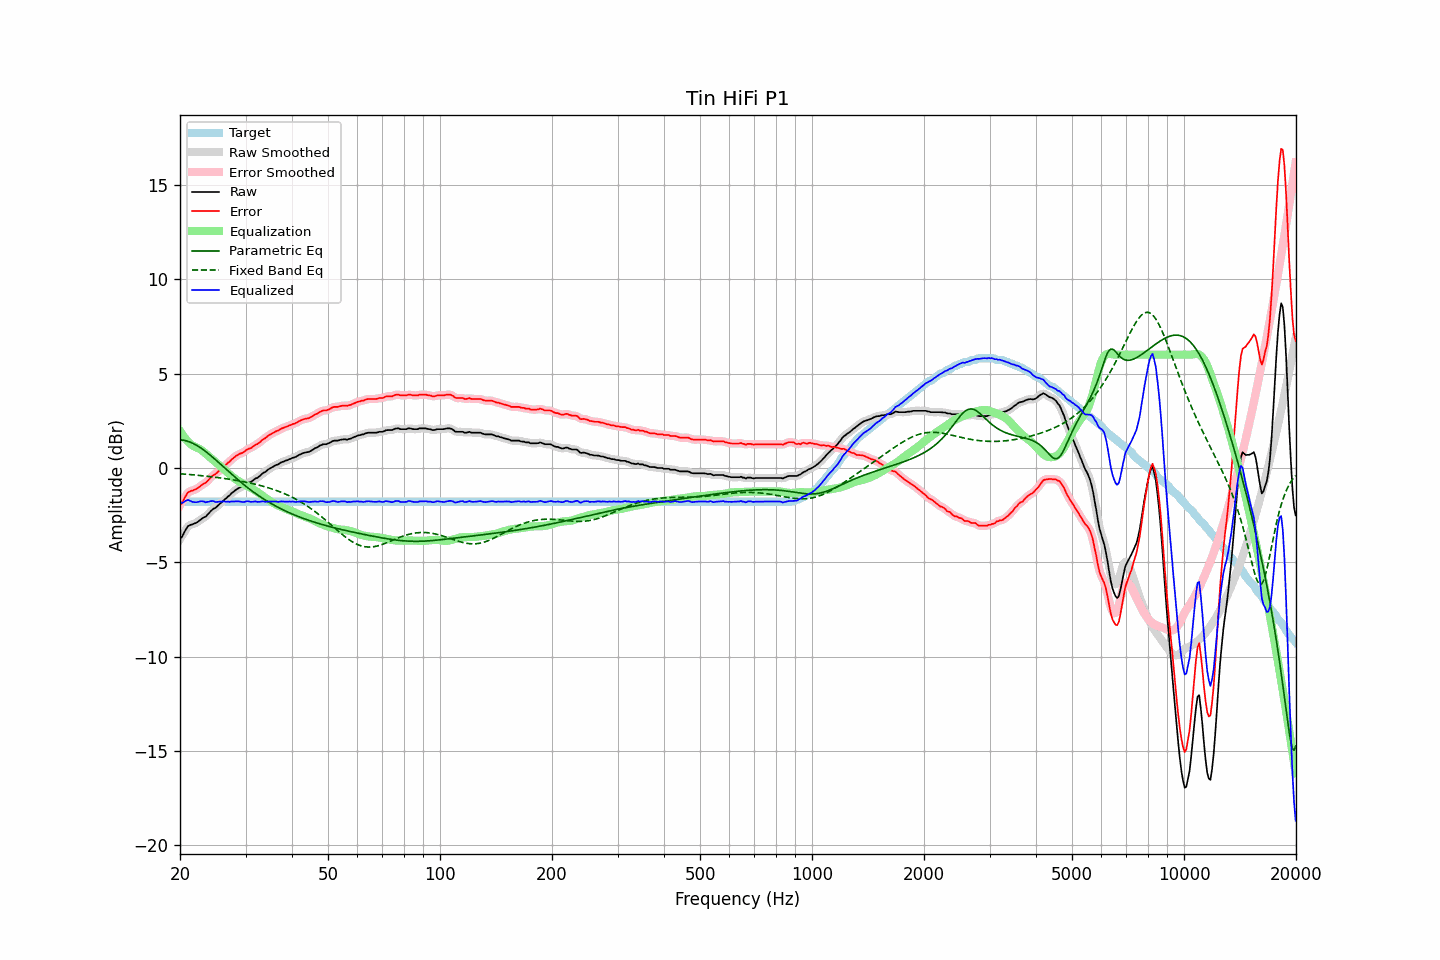

Values plotted in this chart, from the file beside it:
frequency, raw, error, smoothed, error_smoothed, equalization, parametric_eq, fixed_band_eq, equalized_raw, equalized_smoothed, target
20.00, -3.73, -1.94, -3.77, -1.98, 1.95, 1.49, -0.31, -1.78, -1.82, -1.79
20.20, -3.69, -1.90, -3.63, -1.85, 1.82, 1.48, -0.32, -1.87, -1.81, -1.79
20.40, -3.54, -1.75, -3.50, -1.71, 1.70, 1.47, -0.33, -1.84, -1.80, -1.79
20.61, -3.36, -1.57, -3.37, -1.58, 1.59, 1.45, -0.33, -1.77, -1.78, -1.79
20.81, -3.22, -1.43, -3.22, -1.43, 1.49, 1.43, -0.34, -1.73, -1.73, -1.79
21.02, -3.09, -1.30, -3.11, -1.32, 1.39, 1.40, -0.35, -1.70, -1.72, -1.79
21.23, -3.05, -1.26, -3.04, -1.25, 1.31, 1.37, -0.35, -1.74, -1.74, -1.79
21.44, -3.01, -1.22, -3.00, -1.22, 1.23, 1.34, -0.36, -1.78, -1.77, -1.79
21.66, -2.99, -1.20, -2.98, -1.19, 1.18, 1.30, -0.37, -1.81, -1.80, -1.79
21.87, -2.95, -1.16, -2.95, -1.16, 1.13, 1.26, -0.38, -1.82, -1.82, -1.79
22.09, -2.92, -1.13, -2.91, -1.13, 1.09, 1.21, -0.38, -1.83, -1.82, -1.79
22.31, -2.87, -1.08, -2.86, -1.07, 1.06, 1.16, -0.39, -1.81, -1.81, -1.79
22.54, -2.80, -1.01, -2.80, -1.01, 1.01, 1.11, -0.40, -1.79, -1.79, -1.79
22.76, -2.73, -0.94, -2.73, -0.94, 0.96, 1.05, -0.41, -1.77, -1.77, -1.79
22.99, -2.67, -0.88, -2.68, -0.89, 0.90, 0.99, -0.42, -1.77, -1.78, -1.79
23.22, -2.62, -0.83, -2.62, -0.83, 0.83, 0.93, -0.43, -1.79, -1.79, -1.79
23.45, -2.59, -0.80, -2.57, -0.78, 0.76, 0.87, -0.44, -1.83, -1.81, -1.79
23.69, -2.49, -0.70, -2.49, -0.70, 0.68, 0.80, -0.45, -1.80, -1.81, -1.79
23.92, -2.41, -0.62, -2.41, -0.62, 0.61, 0.73, -0.46, -1.79, -1.79, -1.79
24.16, -2.31, -0.52, -2.31, -0.52, 0.54, 0.66, -0.47, -1.77, -1.77, -1.79
24.40, -2.23, -0.44, -2.23, -0.44, 0.47, 0.59, -0.48, -1.76, -1.77, -1.79
24.65, -2.16, -0.37, -2.17, -0.38, 0.39, 0.51, -0.49, -1.77, -1.78, -1.79
24.89, -2.13, -0.34, -2.11, -0.32, 0.32, 0.44, -0.50, -1.81, -1.79, -1.79
25.14, -2.05, -0.26, -2.04, -0.26, 0.24, 0.36, -0.51, -1.80, -1.80, -1.79
25.39, -1.97, -0.18, -1.97, -0.18, 0.17, 0.29, -0.52, -1.80, -1.80, -1.79
25.65, -1.89, -0.10, -1.89, -0.10, 0.10, 0.21, -0.53, -1.79, -1.79, -1.79
25.91, -1.82, -0.03, -1.81, -0.02, 0.03, 0.13, -0.54, -1.79, -1.78, -1.79
26.16, -1.74, 0.05, -1.74, 0.05, -0.05, 0.06, -0.56, -1.78, -1.79, -1.79
26.43, -1.66, 0.13, -1.66, 0.13, -0.12, -0.02, -0.57, -1.78, -1.79, -1.79
26.69, -1.60, 0.19, -1.59, 0.20, -0.20, -0.10, -0.58, -1.80, -1.79, -1.79
26.96, -1.51, 0.28, -1.51, 0.27, -0.28, -0.18, -0.59, -1.79, -1.80, -1.79
27.23, -1.45, 0.34, -1.44, 0.35, -0.36, -0.25, -0.61, -1.81, -1.80, -1.79
27.50, -1.35, 0.44, -1.36, 0.43, -0.43, -0.33, -0.62, -1.78, -1.79, -1.79
27.77, -1.29, 0.50, -1.28, 0.50, -0.50, -0.40, -0.63, -1.79, -1.78, -1.79
28.05, -1.22, 0.57, -1.21, 0.58, -0.56, -0.48, -0.65, -1.78, -1.78, -1.79
28.33, -1.15, 0.64, -1.15, 0.64, -0.62, -0.55, -0.66, -1.77, -1.78, -1.79
28.62, -1.10, 0.69, -1.10, 0.69, -0.68, -0.63, -0.68, -1.78, -1.78, -1.79
28.90, -1.05, 0.74, -1.05, 0.74, -0.73, -0.70, -0.69, -1.78, -1.79, -1.79
29.19, -1.02, 0.77, -1.02, 0.77, -0.78, -0.77, -0.71, -1.80, -1.80, -1.79
29.48, -0.99, 0.80, -0.98, 0.81, -0.83, -0.84, -0.73, -1.81, -1.81, -1.79
29.78, -0.94, 0.85, -0.93, 0.86, -0.87, -0.91, -0.74, -1.81, -1.80, -1.79
30.08, -0.86, 0.93, -0.87, 0.92, -0.92, -0.98, -0.76, -1.77, -1.78, -1.79
30.38, -0.81, 0.98, -0.82, 0.97, -0.96, -1.04, -0.78, -1.77, -1.78, -1.79
30.68, -0.77, 1.02, -0.77, 1.02, -1.01, -1.11, -0.80, -1.78, -1.78, -1.79
30.99, -0.75, 1.04, -0.74, 1.05, -1.06, -1.17, -0.81, -1.81, -1.79, -1.79
31.30, -0.69, 1.10, -0.68, 1.10, -1.11, -1.24, -0.83, -1.80, -1.79, -1.79
31.61, -0.63, 1.16, -0.63, 1.16, -1.16, -1.30, -0.85, -1.79, -1.79, -1.79
31.93, -0.56, 1.23, -0.57, 1.21, -1.21, -1.36, -0.87, -1.77, -1.79, -1.79
32.24, -0.54, 1.25, -0.52, 1.26, -1.27, -1.42, -0.89, -1.81, -1.80, -1.79
32.57, -0.47, 1.32, -0.47, 1.32, -1.33, -1.48, -0.91, -1.80, -1.80, -1.79
32.89, -0.41, 1.38, -0.40, 1.39, -1.39, -1.54, -0.94, -1.80, -1.79, -1.79
33.22, -0.32, 1.47, -0.33, 1.46, -1.46, -1.59, -0.96, -1.77, -1.78, -1.79
33.55, -0.26, 1.53, -0.27, 1.52, -1.52, -1.65, -0.98, -1.78, -1.79, -1.79
33.89, -0.22, 1.57, -0.20, 1.59, -1.58, -1.70, -1.01, -1.80, -1.79, -1.79
34.23, -0.15, 1.64, -0.15, 1.64, -1.64, -1.75, -1.03, -1.79, -1.79, -1.79
34.57, -0.08, 1.71, -0.09, 1.70, -1.70, -1.81, -1.06, -1.78, -1.79, -1.79
34.92, -0.03, 1.76, -0.03, 1.76, -1.76, -1.86, -1.08, -1.79, -1.79, -1.79
35.27, 0.02, 1.81, 0.02, 1.81, -1.81, -1.91, -1.11, -1.79, -1.78, -1.79
35.62, 0.07, 1.86, 0.07, 1.86, -1.86, -1.95, -1.14, -1.79, -1.78, -1.79
35.97, 0.12, 1.91, 0.12, 1.91, -1.91, -2.00, -1.17, -1.78, -1.79, -1.79
... 635 more rows
